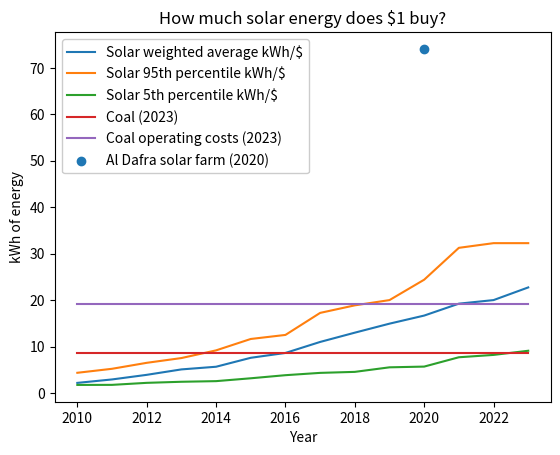

Write the Python code that produced this figure.
import numpy as np
import matplotlib.pyplot as plt

# PV solar LCOE $/kwh, weighted average  2010-2023
# Data from https://www.irena.org/Publications/2024/Sep/Renewable-Power-Generation-Costs-in-2023

irena_pv_5 = np.array([0.230, 0.192, 0.154, 0.133, 0.109, 0.086, 0.080, 0.058, 0.053, 0.050, 0.041, 0.032, 0.031, 0.031])
irena_pv_auction = np.array([0.460, 0.343, 0.256, 0.197, 0.177, 0.132, 0.116, 0.091, 0.077, 0.067, 0.060, 0.052, 0.050, 0.044])
irena_pv_95 = np.array([0.576, 0.572, 0.458, 0.414, 0.392, 0.316, 0.261, 0.231, 0.220, 0.181, 0.176, 0.130, 0.122, 0.110])

# New coal numbers from https://www.lazard.com/media/2ozoovyg/lazards-lcoeplus-april-2023.pdf
coal = np.full((len(irena_pv_auction),), 0.117)
coal_opex = np.full((len(irena_pv_auction),), 0.052)

if __name__ == "__main__":
    years = range(2010, 2024)
    plt.plot(years, 1/irena_pv_auction)
    plt.plot(years, 1/irena_pv_5)
    plt.plot(years, 1/irena_pv_95)
    plt.plot(years, 1 / coal)
    plt.plot(years, 1 / coal_opex)
    plt.scatter([2020,], [1/0.0135,])
    plt.legend(["Solar weighted average kWh/$",
                "Solar 95th percentile kWh/$",
                "Solar 5th percentile kWh/$",
                "Coal (2023)",
                "Coal operating costs (2023)",
                "Al Dafra solar farm (2020)"],
               loc="upper left", framealpha=1)
    plt.xlabel("Year")
    plt.ylabel("kWh of energy")
    plt.title("How much solar energy does $1 buy?")
    plt.show()